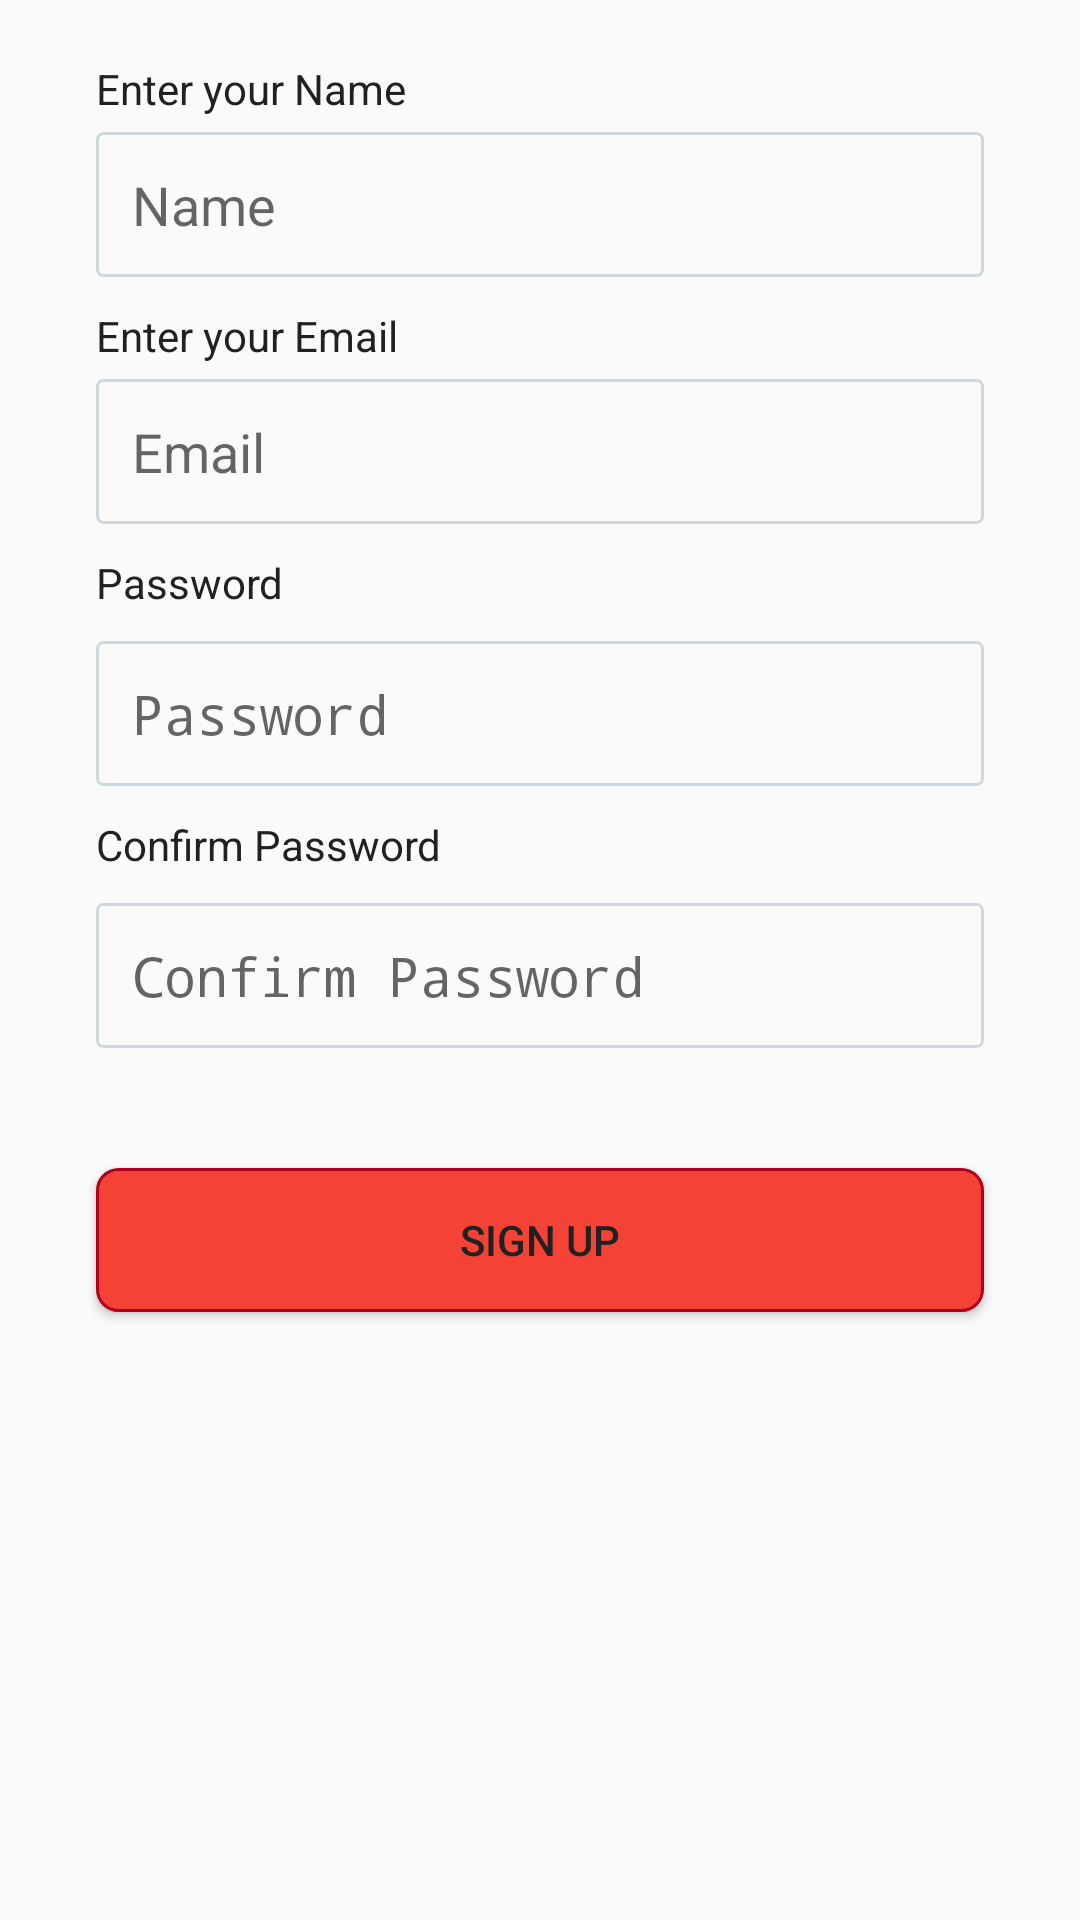

Reconstruct the res/layout file that produces this screen, plus the resources it refers to.
<!-- AndroidManifest.xml: activity theme Theme.AppCompat.Light -->
<!-- res/layout/activity_register.xml -->
<?xml version="1.0" encoding="utf-8"?>
<ScrollView xmlns:android="http://schemas.android.com/apk/res/android"
    xmlns:tools="http://schemas.android.com/tools"
    android:layout_width="match_parent"
    android:layout_height="match_parent"
    android:layout_gravity="center"
    tools:context=".activities.RegisterActivity">

    <LinearLayout
        android:layout_width="match_parent"
        android:layout_height="wrap_content"
        android:orientation="vertical">

        <TextView
            android:id="@+id/textViewName"
            android:layout_width="wrap_content"
            android:layout_height="wrap_content"
            android:layout_marginStart="32dp"
            android:layout_marginTop="20dp"
            android:text="@string/enter_your_name"
            android:textColor="@color/mid_dark" />

        <EditText
            android:id="@+id/editTextText_user_name"
            android:layout_width="match_parent"
            android:layout_height="wrap_content"
            android:layout_marginLeft="32dp"
            android:layout_marginTop="5dp"
            android:layout_marginRight="32dp"
            android:background="@drawable/edittext_rectangle_style"
            android:ems="10"
            android:hint="@string/name"
            android:inputType="textPersonName"
            android:maxLength="40" />

        <TextView
            android:id="@+id/textView3"
            android:layout_width="wrap_content"
            android:layout_height="wrap_content"
            android:layout_marginStart="32dp"
            android:layout_marginTop="10dp"
            android:text="@string/enter_your_email"
            android:textColor="@color/mid_dark" />

        <EditText
            android:id="@+id/editTextText_user_register_email"
            android:layout_width="match_parent"
            android:layout_height="wrap_content"
            android:layout_marginLeft="32dp"
            android:layout_marginTop="5dp"
            android:layout_marginRight="32dp"
            android:background="@drawable/edittext_rectangle_style"
            android:ems="10"
            android:hint="@string/email"
            android:inputType="textEmailAddress"
            android:maxLength="40" />

        <TextView
            android:id="@+id/textView_Pass"
            android:layout_width="wrap_content"
            android:layout_height="wrap_content"
            android:layout_marginStart="32dp"
            android:layout_marginTop="10dp"
            android:text="@string/password"
            android:textColor="@color/mid_dark" />

        <EditText
            android:id="@+id/editTextText_user_register_password"
            android:layout_width="match_parent"
            android:layout_height="wrap_content"
            android:layout_marginLeft="32dp"
            android:layout_marginTop="10dp"
            android:layout_marginRight="32dp"
            android:background="@drawable/edittext_rectangle_style"
            android:ems="10"
            android:hint="@string/password"
            android:inputType="textPassword"
            android:maxLength="50" />

        <TextView
            android:id="@+id/textView_confirm_pass"
            android:layout_width="wrap_content"
            android:layout_height="wrap_content"
            android:layout_marginStart="32dp"
            android:layout_marginTop="10dp"
            android:text="@string/confirm_password"
            android:textColor="@color/mid_dark" />

        <EditText
            android:id="@+id/editTextText_user_register_confirm_password"
            android:layout_width="match_parent"
            android:layout_height="wrap_content"
            android:layout_marginLeft="32dp"
            android:layout_marginTop="10dp"
            android:layout_marginRight="32dp"
            android:background="@drawable/edittext_rectangle_style"
            android:ems="10"
            android:hint="@string/confirm_password"
            android:inputType="textPassword"
            android:maxLength="50" />

        <Button
            android:id="@+id/button_sign_up"
            android:layout_width="match_parent"
            android:layout_height="wrap_content"
            android:layout_marginStart="32dp"
            android:layout_marginTop="40dp"
            android:layout_marginEnd="32dp"
            android:layout_marginBottom="20dp"
            android:background="@drawable/button_rectangle_style"
            android:text="@string/sign_up"
            android:textColor="@color/mid_dark" />

    </LinearLayout>

</ScrollView>
<!-- resources referenced by this layout -->
<resources>
  <color name="mid_dark">#212121</color>
  <!-- drawable button_rectangle_style (drawable) -->
  <?xml version="1.0" encoding="utf-8"?>
  <shape xmlns:android="http://schemas.android.com/apk/res/android">
      <solid android:color="@color/red500" />
      <corners android:radius="7dp" />
      <padding
          android:bottom="12dp"
          android:left="12dp"
          android:right="12dp"
          android:top="12dp" />
  
      <stroke
          android:width="1dp"
          android:color="@color/red" />
  </shape>
  <!-- drawable edittext_rectangle_style (drawable) -->
  <?xml version="1.0" encoding="utf-8"?>
  <shape xmlns:android="http://schemas.android.com/apk/res/android">
      <solid android:color="@color/gray50" />
      <corners android:radius="2dp" />
      <padding
          android:bottom="12dp"
          android:left="12dp"
          android:right="12dp"
          android:top="12dp" />
  
          <stroke
              android:width="1dp"
              android:color="@color/bluegray100" />
  
  </shape>
  <string name="confirm_password">Confirm Password</string>
  <string name="email">Email</string>
  <string name="enter_your_email">Enter your Email</string>
  <string name="enter_your_name">Enter your Name</string>
  <string name="name">Name</string>
  <string name="password">Password</string>
  <string name="sign_up">Sign Up</string>
  <color name="red500">#F44336</color>
  <color name="red">#B00020</color>
  <color name="gray50">#FAFAFA</color>
  <color name="bluegray100">#CFD8DC</color>
</resources>
